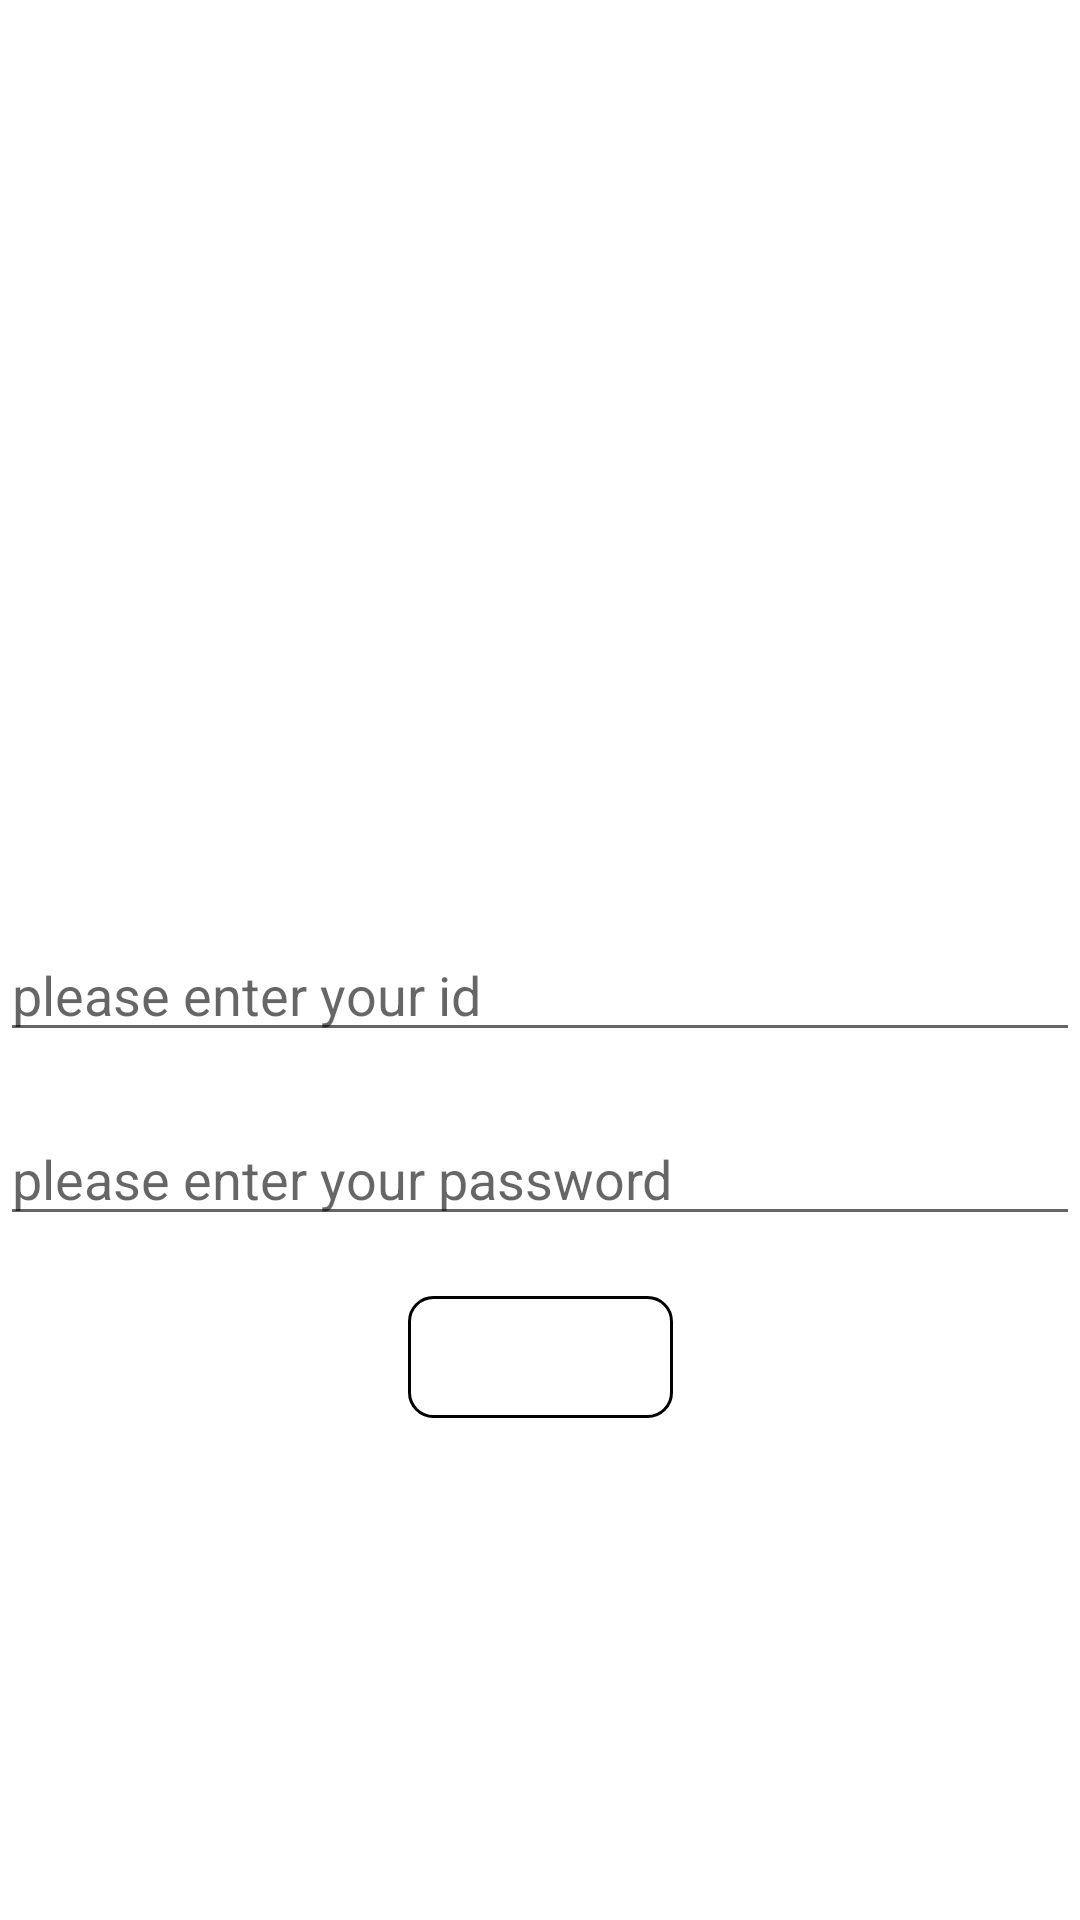

Reconstruct the res/layout file that produces this screen, plus the resources it refers to.
<!-- AndroidManifest.xml: application theme Theme.ChatApp -->
<!-- res/layout/dialog_login.xml -->
<?xml version="1.0" encoding="utf-8"?>
<androidx.constraintlayout.widget.ConstraintLayout xmlns:android="http://schemas.android.com/apk/res/android"
    xmlns:app="http://schemas.android.com/apk/res-auto"
    xmlns:tools="http://schemas.android.com/tools"
    android:id="@+id/loginBottomSheet"
    android:layout_width="match_parent"
    android:layout_height="match_parent"
    tools:context=".view.login.LoginDialog">

    <EditText
        android:id="@+id/editTextId"
        android:layout_width="0dp"
        android:layout_height="wrap_content"
        android:layout_marginTop="20dp"
        android:hint="@string/hintId"
        android:maxLines="1"
        app:layout_constraintBottom_toBottomOf="parent"
        app:layout_constraintEnd_toEndOf="parent"
        app:layout_constraintStart_toStartOf="parent"
        app:layout_constraintTop_toTopOf="parent" />

    <EditText
        android:id="@+id/editTextPassword"
        android:layout_width="0dp"
        android:layout_height="wrap_content"
        android:layout_marginTop="20dp"
        android:hint="@string/hintPassword"
        android:maxLines="1"
        android:inputType="textPassword"
        app:layout_constraintEnd_toEndOf="parent"
        app:layout_constraintStart_toStartOf="parent"
        app:layout_constraintTop_toBottomOf="@id/editTextId"
        app:layout_constraintVertical_chainStyle="packed" />


    <androidx.appcompat.widget.AppCompatTextView
        android:id="@+id/btnLogin"
        style="@style/body14White"
        android:layout_width="wrap_content"
        android:layout_height="wrap_content"
        android:layout_marginTop="20dp"
        android:background="@drawable/background_chat_left"
        android:maxLines="1"
        android:padding="10dp"
        android:text="@string/login"
        app:layout_constraintEnd_toEndOf="parent"
        app:layout_constraintStart_toStartOf="parent"
        app:layout_constraintTop_toBottomOf="@id/editTextPassword"
        app:layout_constraintVertical_chainStyle="packed" />


    <ImageView
        android:id="@+id/btnClose"
        android:layout_width="40dp"
        android:layout_height="40dp"
        android:layout_marginTop="20dp"
        android:layout_marginEnd="20dp"
        android:src="@drawable/btn_close"
        app:layout_constraintEnd_toEndOf="parent"
        app:layout_constraintTop_toTopOf="parent" />


</androidx.constraintlayout.widget.ConstraintLayout>
<!-- resources referenced by this layout -->
<resources>
  <!-- drawable background_chat_left (drawable) -->
  <?xml version="1.0" encoding="utf-8"?>
  <shape xmlns:android="http://schemas.android.com/apk/res/android">
      <solid android:color="@color/primaryPurple" />
      <stroke
          android:width="1dp"
          android:color="@color/primaryPurple" />
      <corners android:radius="8dp" />
  </shape>
  <string name="hintId">please enter your id</string>
  <string name="hintPassword">please enter your password</string>
  <string name="login">로그인 하기</string>
  <style name="body14White">
          <item name="android:textSize">14sp</item>
          <item name="android:textColor">@color/white</item>
      </style>
  <style name="Theme.ChatApp" parent="Theme.MaterialComponents.Light.NoActionBar">
          
          <item name="colorPrimary">@color/purple_500</item>
          <item name="colorPrimaryVariant">@color/purple_700</item>
          <item name="colorOnPrimary">@color/white</item>
          
          <item name="colorSecondary">@color/teal_200</item>
          <item name="colorSecondaryVariant">@color/teal_700</item>
          <item name="colorOnSecondary">@color/black</item>
          
          <item name="android:statusBarColor" tools:targetApi="l">?attr/colorPrimaryVariant</item>
          
      </style>
  <color name="white">#FFFFFFFF</color>
  <color name="purple_500">#FF6200EE</color>
  <color name="purple_700">#FF3700B3</color>
  <color name="teal_200">#FF03DAC5</color>
  <color name="teal_700">#FF018786</color>
  <color name="black">#FF000000</color>
</resources>
